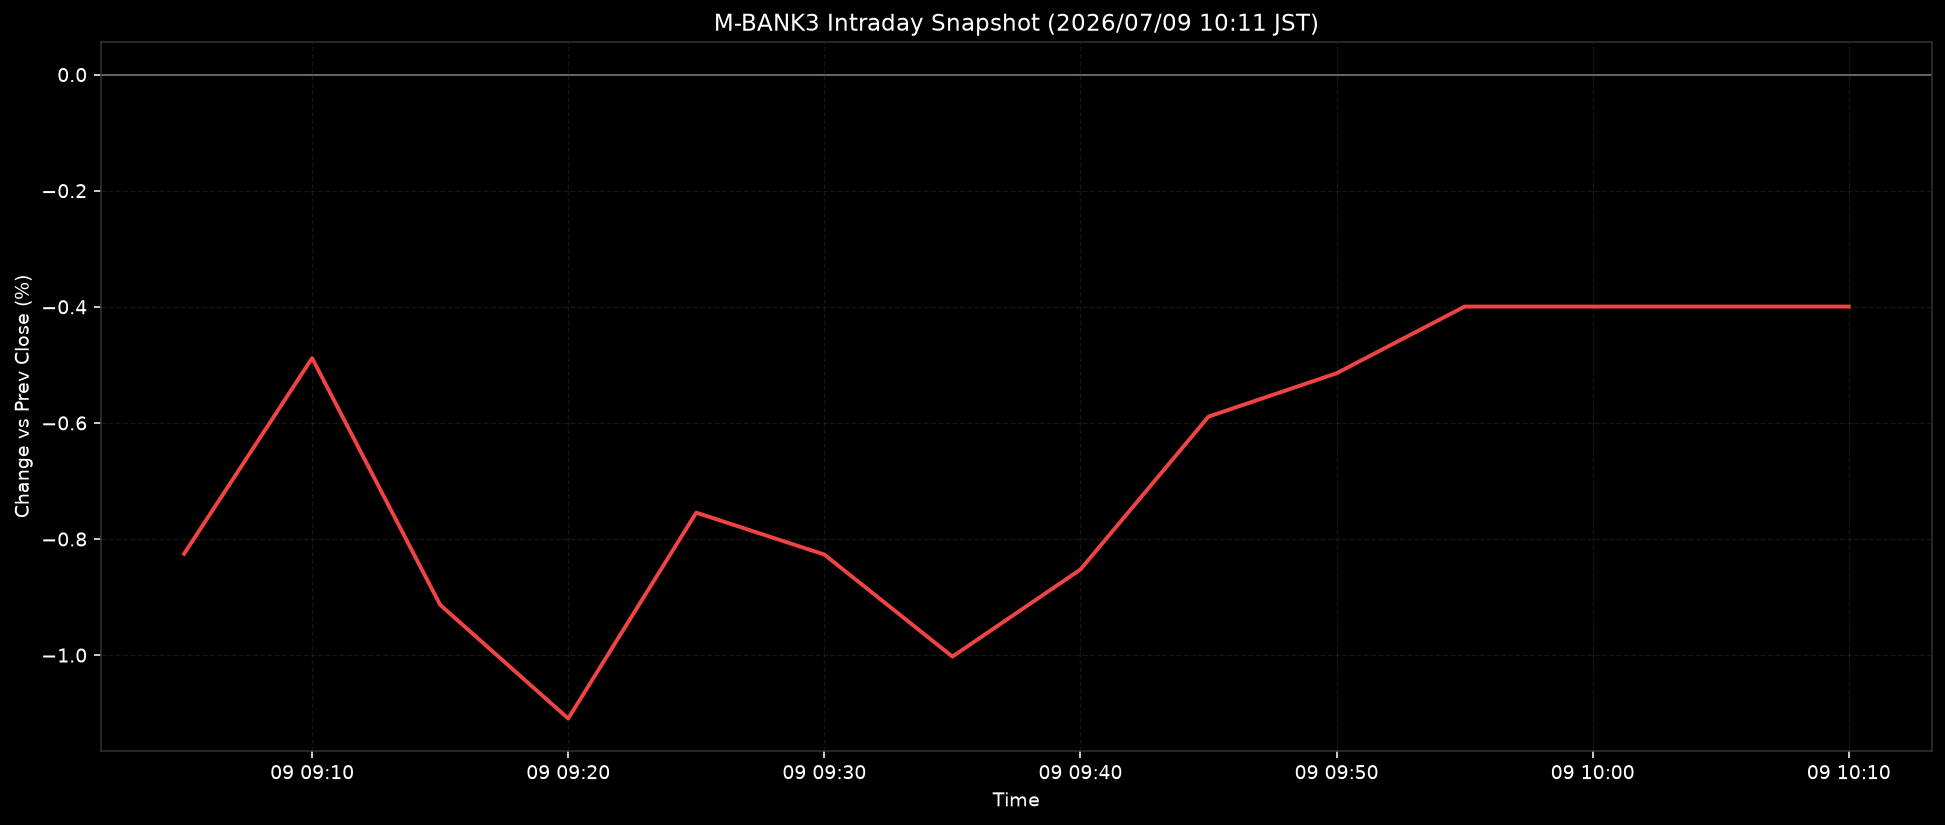

Values plotted in this chart, from the file beside it:
ts, pct
2026-07-09T09:05:00+0900, -0.8256
2026-07-09T09:10:00+0900, -0.4884
2026-07-09T09:15:00+0900, -0.9134
2026-07-09T09:20:00+0900, -1.109
2026-07-09T09:25:00+0900, -0.7546
2026-07-09T09:30:00+0900, -0.8267
2026-07-09T09:35:00+0900, -1.003
2026-07-09T09:40:00+0900, -0.8525
2026-07-09T09:45:00+0900, -0.5892
2026-07-09T09:50:00+0900, -0.5145
2026-07-09T09:55:00+0900, -0.3996
2026-07-09T10:00:00+0900, -0.3996
2026-07-09T10:05:00+0900, -0.3996
2026-07-09T10:10:00+0900, -0.3996
